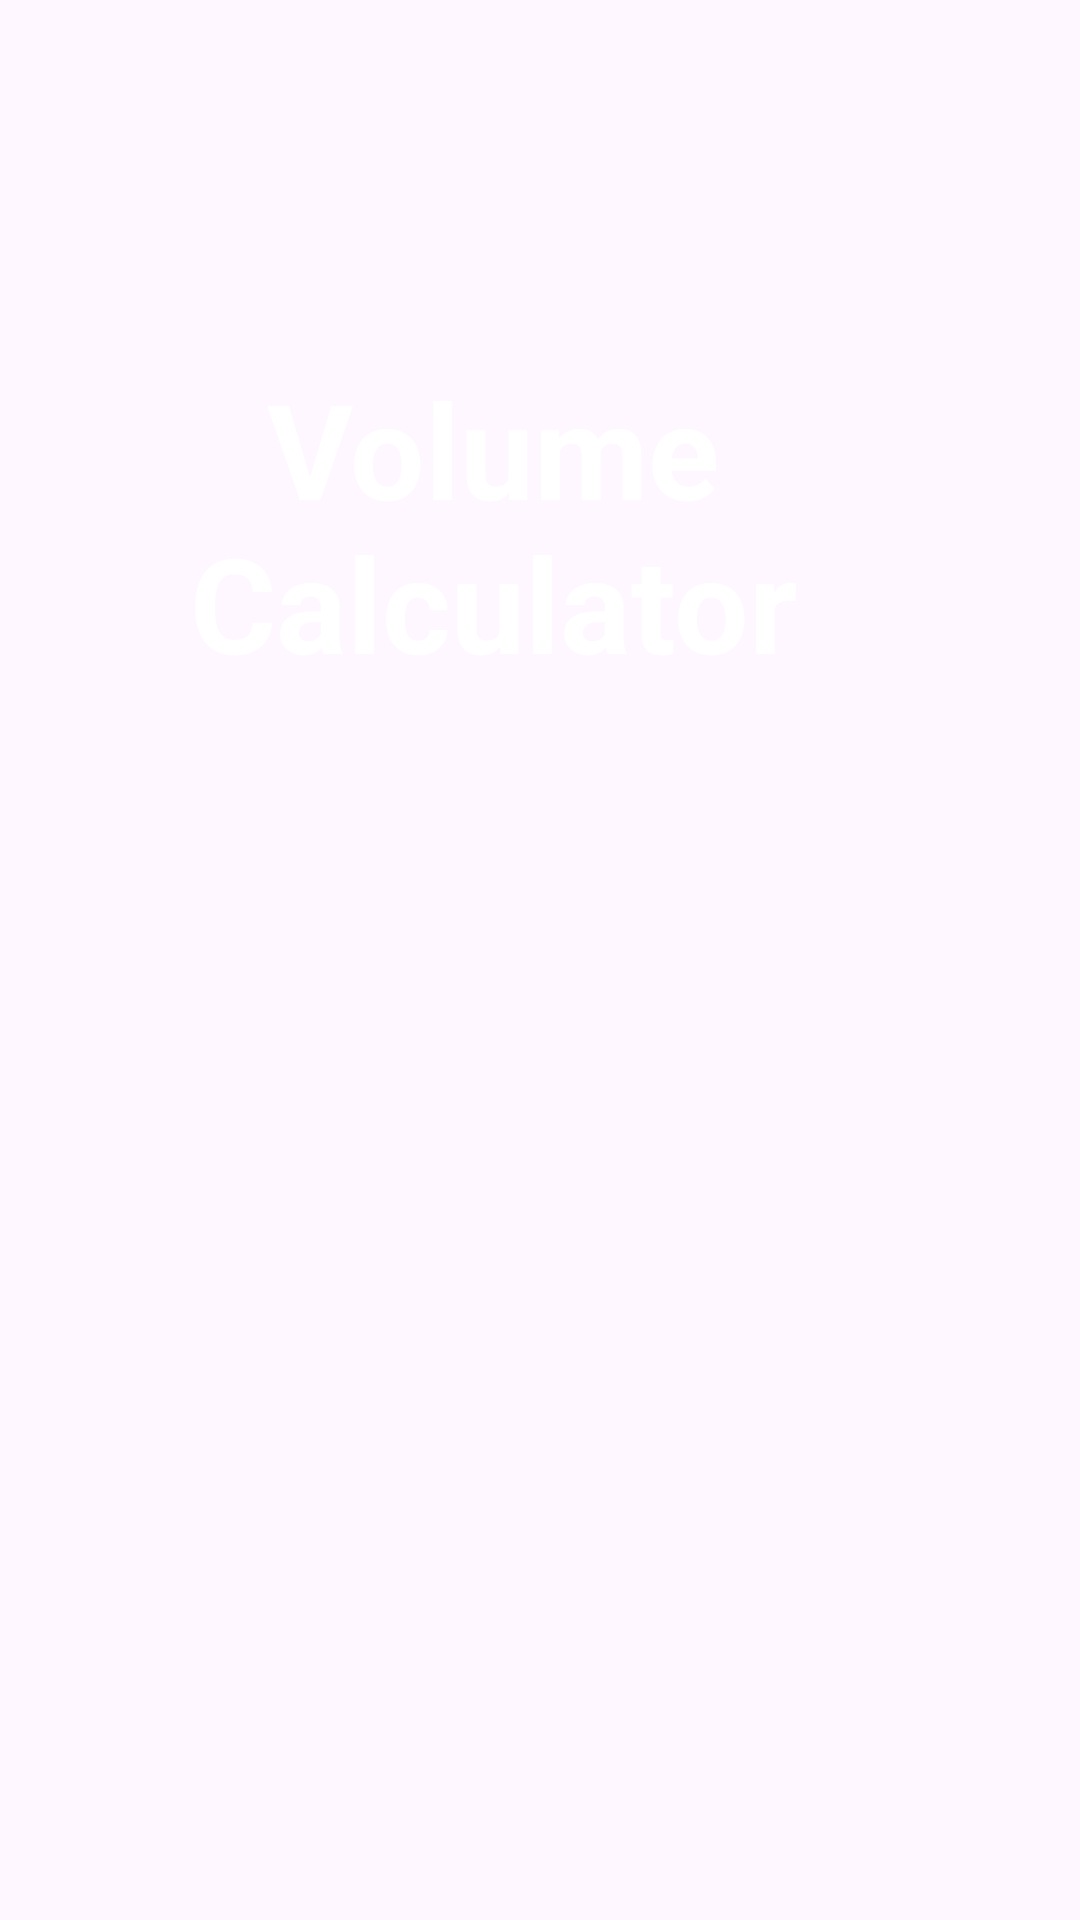

Produce the Android XML layout that renders to this screen, including the resource entries it uses.
<!-- AndroidManifest.xml: application theme Theme.Volume_calculator -->
<!-- res/layout/activity_main.xml -->
<?xml version="1.0" encoding="utf-8"?>
<androidx.constraintlayout.widget.ConstraintLayout xmlns:android="http://schemas.android.com/apk/res/android"
    xmlns:app="http://schemas.android.com/apk/res-auto"
    xmlns:tools="http://schemas.android.com/tools"
    android:id="@+id/main"
    android:layout_width="match_parent"
    android:layout_height="match_parent"
    android:background="@drawable/background"
    tools:context=".MainActivity">


    <TextView
        android:id="@+id/textView2"
        android:layout_width="wrap_content"
        android:layout_height="wrap_content"
        android:layout_marginTop="120dp"
        android:layout_marginEnd="16dp"
        android:gravity="center"
        android:textStyle="bold"
        android:text="Volume Calculator"
        android:textColor="@color/white"
        android:textSize="44sp"
        app:layout_constraintBottom_toTopOf="@+id/gridView"
        app:layout_constraintEnd_toEndOf="parent"
        app:layout_constraintTop_toTopOf="parent" />

    <GridView
        android:id="@+id/gridView"
        android:layout_width="0dp"
        android:layout_height="0dp"
        android:layout_marginTop="24dp"
        app:layout_constraintBottom_toBottomOf="parent"
        app:layout_constraintEnd_toEndOf="parent"
        app:layout_constraintHorizontal_bias="0.0"
        app:layout_constraintStart_toStartOf="parent"
        app:layout_constraintTop_toBottomOf="@+id/textView2"
        app:layout_constraintVertical_bias="1.0" />


</androidx.constraintlayout.widget.ConstraintLayout>
<!-- resources referenced by this layout -->
<resources>
  <style name="Theme.Volume_calculator" parent="Base.Theme.Volume_calculator" />
  <style name="Base.Theme.Volume_calculator" parent="Theme.Material3.DayNight.NoActionBar">
          
          
      </style>
  <!-- not gathered from this repository: default colours our renderer supplied (Android Studio template values) -->
  <color name="white">#FFFFFFFF</color>
</resources>
